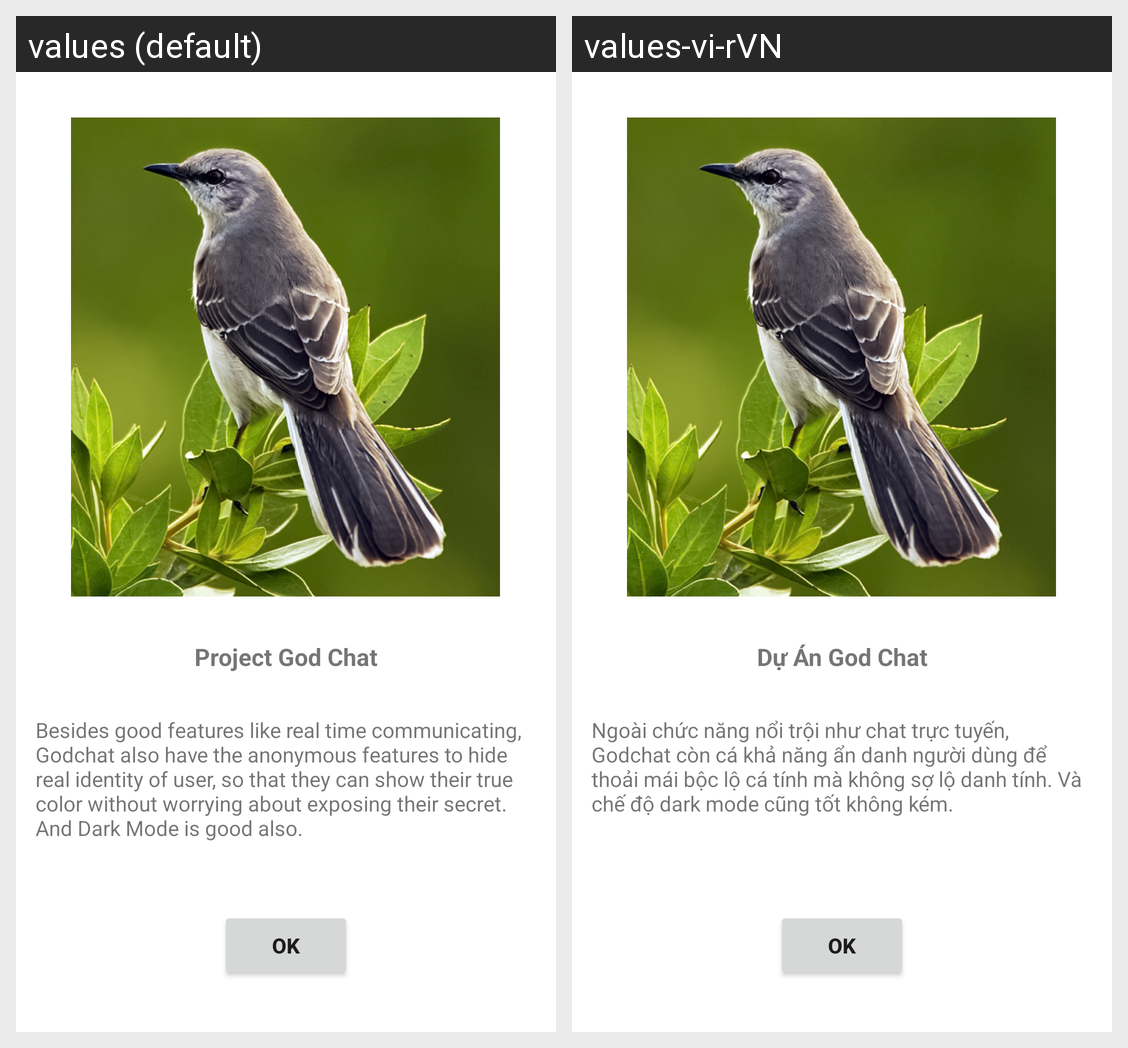

For this localized Android screen grid, give each drawn string resource with its value in every locale shown.
Android screen res/layout/activity_getting_started_alternative3.xml rendered under 2 locales, left to right: values (default), values-vi-rVN. Device: Nexus 5 (rendered at 1080×1920; each locale shown at half size, 540×960, under a caption strip naming it); theme Theme.Project_Chat_Group.
Strings drawn on this screen, with the default value and each locale's value (text and hints the layout hard-codes, and strings that could not be matched under every locale, appear in the picture but are not listed):

project_name
  values: Project God Chat
  values-vi-rVN: Dự Án God Chat

welcome_msg3
  values: Besides good features like real time communicating, Godchat also have the anonymous features to hide real identity of user, so that they can show their true color without worrying about exposing their secret. And Dark Mode is good also.
  values-vi-rVN: Ngoài chức năng nổi trội như chat trực tuyến, Godchat còn cá khả năng ẩn danh người dùng để thoải mái bộc lộ cá tính mà không sợ lộ danh tính. Và chế độ dark mode cũng tốt không kém.
